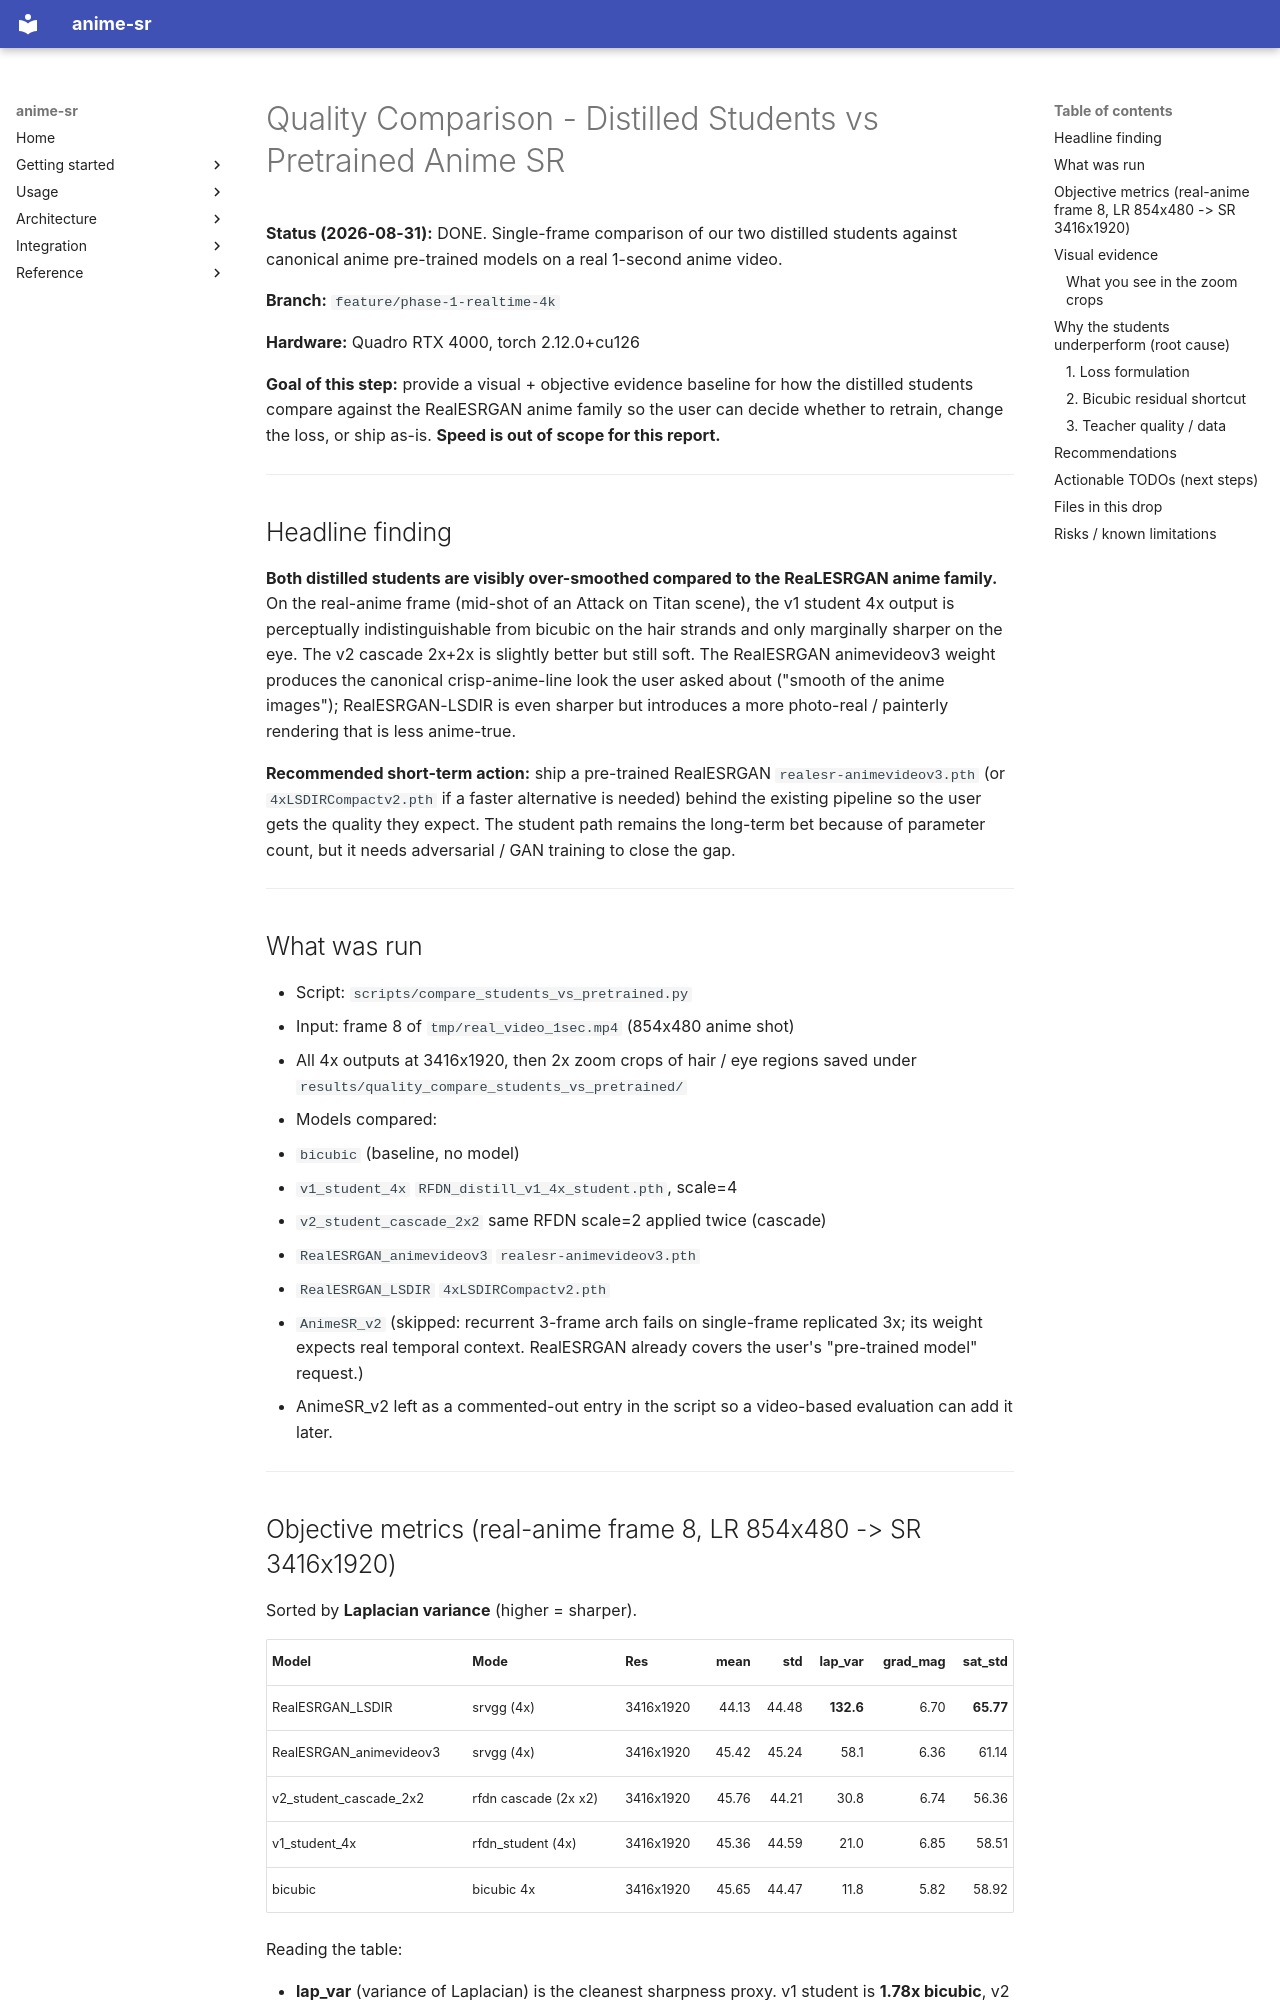

repository: alshahia/upscale_anime · page: plans/quality_compare_students_vs_pretrained_2026_08/index.html · generator: mkdocs

# Quality Comparison - Distilled Students vs Pretrained Anime SR

**Status (2026-08-31):** DONE. Single-frame comparison of our two distilled
students against canonical anime pre-trained models on a real 1-second anime
video.

**Branch:** `feature/phase-1-realtime-4k`

**Hardware:** Quadro RTX 4000, torch 2.12.0+cu126

**Goal of this step:** provide a visual + objective evidence baseline for
how the distilled students compare against the RealESRGAN anime family so
the user can decide whether to retrain, change the loss, or ship as-is.
**Speed is out of scope for this report.**

---

## Headline finding

**Both distilled students are visibly over-smoothed compared to the
ReaLESRGAN anime family.** On the real-anime frame (mid-shot of an Attack
on Titan scene), the v1 student 4x output is perceptually indistinguishable
from bicubic on the hair strands and only marginally sharper on the eye.
The v2 cascade 2x+2x is slightly better but still soft. The RealESRGAN
animevideov3 weight produces the canonical crisp-anime-line look the user
asked about ("smooth of the anime images"); RealESRGAN-LSDIR is even
sharper but introduces a more photo-real / painterly rendering that is
less anime-true.

**Recommended short-term action:** ship a pre-trained RealESRGAN
`realesr-animevideov3.pth` (or `4xLSDIRCompactv2.pth` if a faster
alternative is needed) behind the existing pipeline so the user gets the
quality they expect. The student path remains the long-term bet because of
parameter count, but it needs adversarial / GAN training to close the gap.

---

## What was run

- Script: `scripts/compare_students_vs_pretrained.py`
- Input: frame 8 of `tmp/real_video_1sec.mp4` (854x480 anime shot)
- All 4x outputs at 3416x1920, then 2x zoom crops of hair / eye regions
  saved under `results/quality_compare_students_vs_pretrained/`
- Models compared:
  - `bicubic`                       (baseline, no model)
  - `v1_student_4x`                 `RFDN_distill_v1_4x_student.pth`, scale=4
  - `v2_student_cascade_2x2`        same RFDN scale=2 applied twice (cascade)
  - `RealESRGAN_animevideov3`       `realesr-animevideov3.pth`
  - `RealESRGAN_LSDIR`              `4xLSDIRCompactv2.pth`
  - `AnimeSR_v2` (skipped: recurrent 3-frame arch fails on single-frame
    replicated 3x; its weight expects real temporal context. RealESRGAN
    already covers the user's "pre-trained model" request.)
- AnimeSR_v2 left as a commented-out entry in the script so a video-based
  evaluation can add it later.

---
